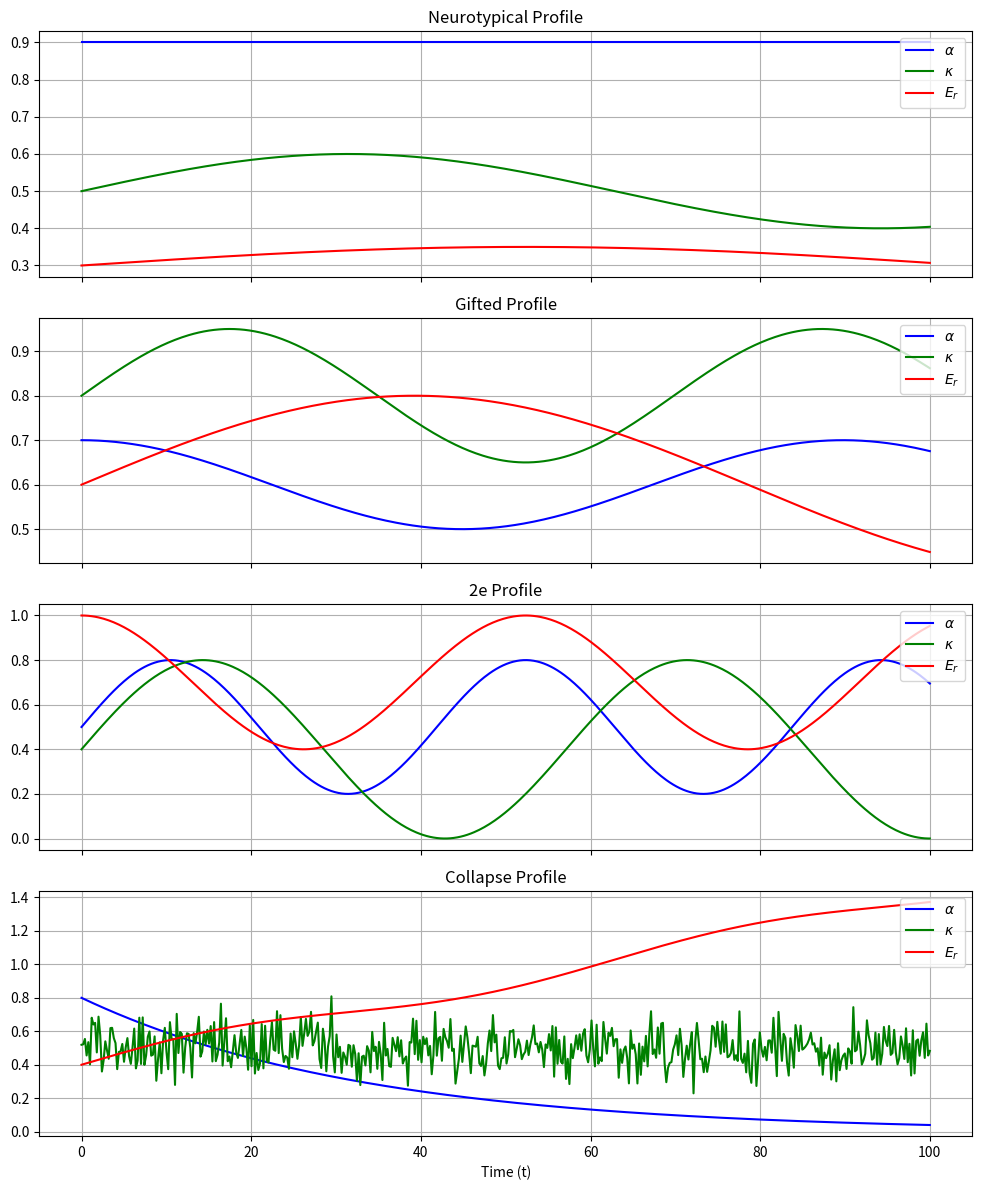

Here is the Python script that generated this plot: (Note: this script raises an exception after producing the figure.)



import numpy as np
import matplotlib.pyplot as plt
import pandas as pd

# Define time axis
t = np.linspace(0, 100, 500)

# Define symbolic parameters for each cognitive profile
def gamma_neurotypical(t):
    alpha = 0.9 * np.ones_like(t)
    kappa = 0.5 + 0.1 * np.sin(0.05 * t)
    Er = 0.3 + 0.05 * np.sin(0.03 * t)
    return alpha, kappa, Er

def gamma_gifted(t):
    alpha = 0.6 + 0.1 * np.cos(0.07 * t)
    kappa = 0.8 + 0.15 * np.sin(0.09 * t)
    Er = 0.6 + 0.2 * np.sin(0.04 * t)
    return alpha, kappa, Er

def gamma_2e(t):
    alpha = 0.5 + 0.3 * np.sin(0.15 * t)
    kappa = 0.4 + 0.4 * np.sin(0.11 * t)
    Er = 0.7 + 0.3 * np.cos(0.12 * t)
    return alpha, kappa, Er

def gamma_collapse(t):
    alpha = 0.8 * np.exp(-0.03 * t)
    kappa = 0.5 + 0.1 * np.random.randn(len(t))
    Er = 0.4 + 0.01 * t + 0.05 * np.sin(0.1 * t)
    return alpha, kappa, Er

# Generate all profiles
profiles = {
    "Neurotypical": gamma_neurotypical(t),
    "Gifted": gamma_gifted(t),
    "2e": gamma_2e(t),
    "Collapse": gamma_collapse(t),
}

# Plotting
fig, axs = plt.subplots(4, 1, figsize=(10, 12), sharex=True)

for idx, (label, (alpha, kappa, Er)) in enumerate(profiles.items()):
    axs[idx].plot(t, alpha, label=r"$\alpha$", color="blue")
    axs[idx].plot(t, kappa, label=r"$\kappa$", color="green")
    axs[idx].plot(t, Er, label=r"$E_r$", color="red")
    axs[idx].set_title(f"{label} Profile")
    axs[idx].legend(loc="upper right")
    axs[idx].grid(True)

axs[-1].set_xlabel("Time (t)")
plt.tight_layout()
import os
fig_dir = os.path.abspath(os.path.join(os.path.dirname(__file__), '..', 'figs'))
os.makedirs(fig_dir, exist_ok=True)
plt.savefig(os.path.join(fig_dir, "Fig_gamma_profiles.pdf"), bbox_inches="tight")
plt.show()